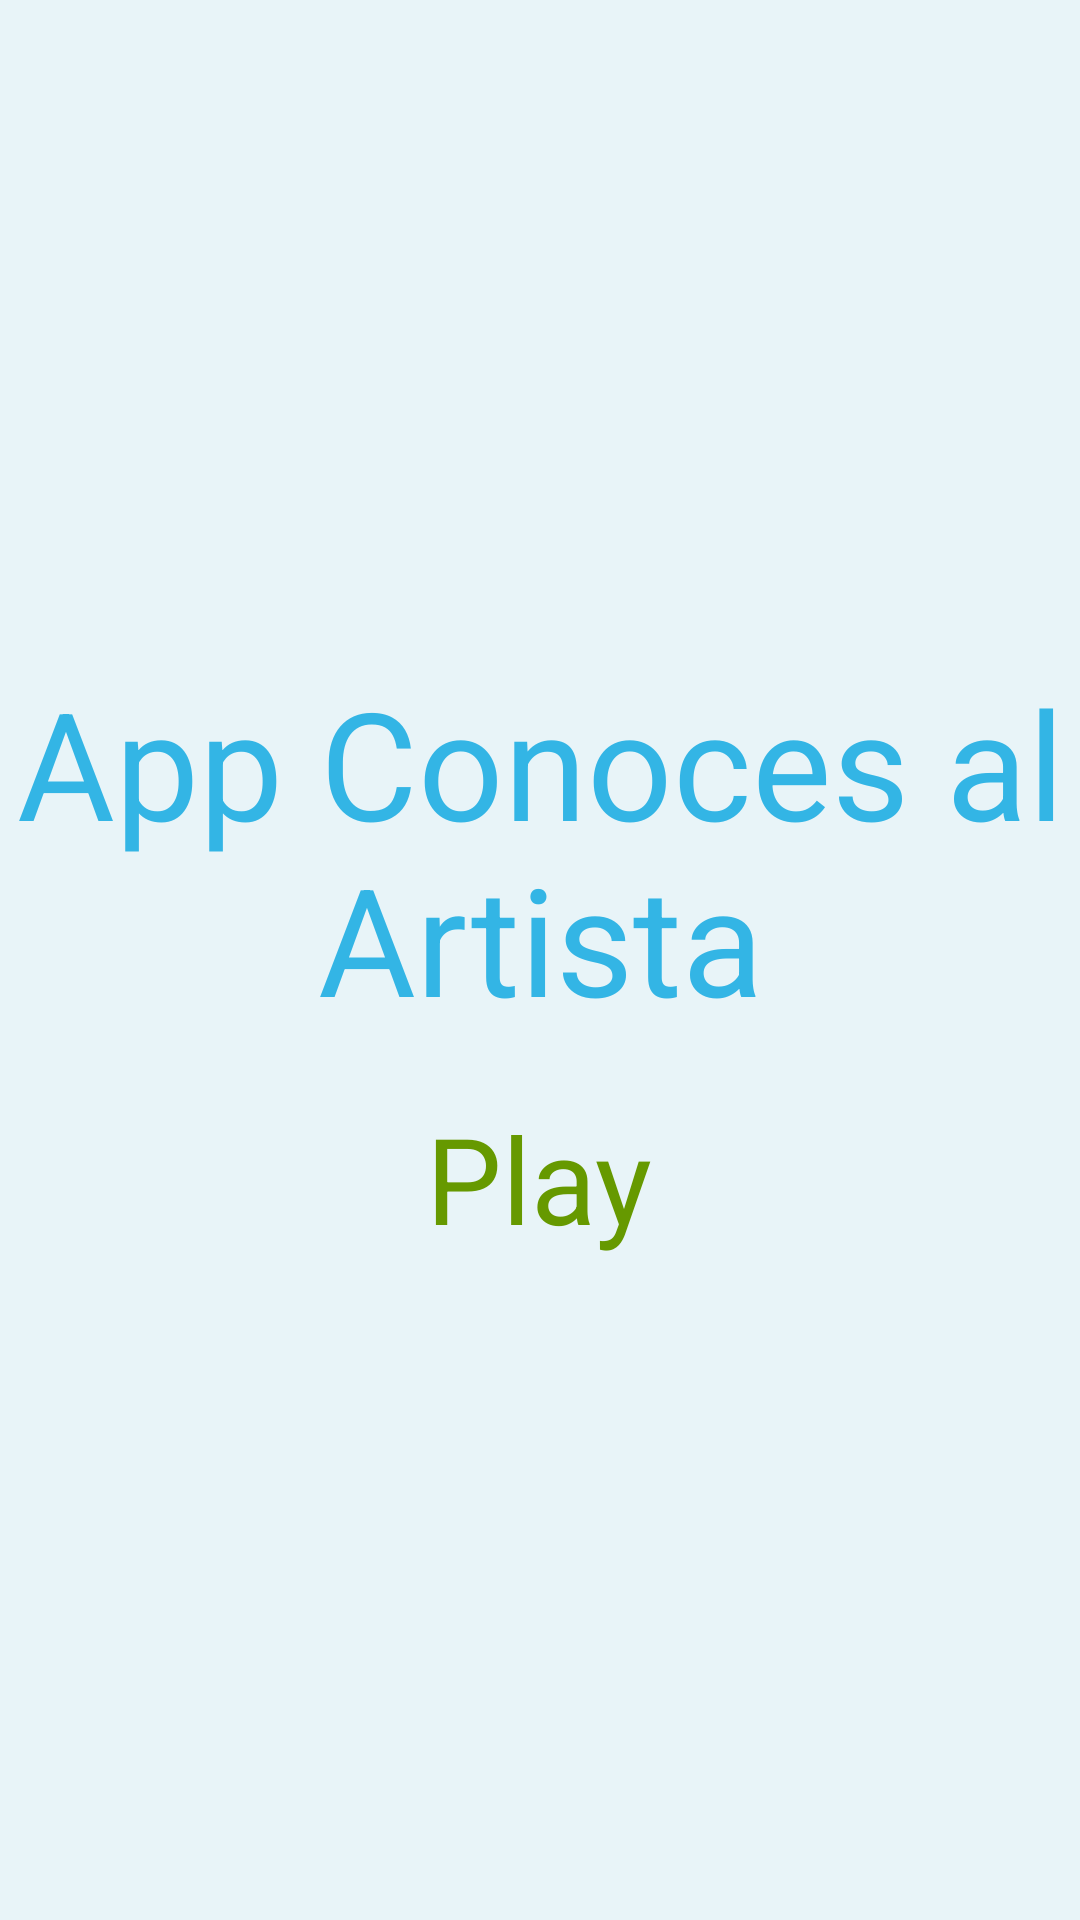

Write the Android layout XML for this screen, with the resource values it uses.
<!-- AndroidManifest.xml: application theme Theme.AppCompat.Light.NoActionBar.FullScreen -->
<!-- res/layout/activity_main.xml -->
<?xml version="1.0" encoding="utf-8"?>
<LinearLayout xmlns:android="http://schemas.android.com/apk/res/android"
    xmlns:tools="http://schemas.android.com/tools"
    android:layout_width="match_parent"
    android:layout_height="match_parent"
    tools:context=".MainActivity"
    android:background="#e8f4f8"
    android:gravity="center"
    android:orientation="vertical">
   
   <TextView
       android:layout_width="wrap_content"
       android:layout_height="wrap_content"
       android:gravity="center"
       android:text="App Conoces al Artista"
       android:textColor="@android:color/holo_blue_light"
       android:textSize="50sp" />
   
   <ImageButton
       android:layout_width="wrap_content"
       android:layout_height="wrap_content"
       android:layout_margin="10dp"
       android:background="@drawable/play"
       android:onClick="startGame" />
   
   <TextView
       android:layout_width="wrap_content"
       android:layout_height="wrap_content"
       android:text="Play"
       android:textSize="40sp"
       android:textColor="@android:color/holo_green_dark"
       android:onClick="startGame" />
   
</LinearLayout>
<!-- resources referenced by this layout -->
<resources>
  <style name="Theme.AppCompat.Light.NoActionBar.FullScreen" parent="Theme.AppCompat.Light.NoActionBar">
          <item name="android:windowNoTitle">true</item>
          <item name="android:windowActionBar">false</item>
          <item name="android:windowFullscreen">true</item>
          <item name="android:windowContentOverlay">@null</item>
      </style>
</resources>
